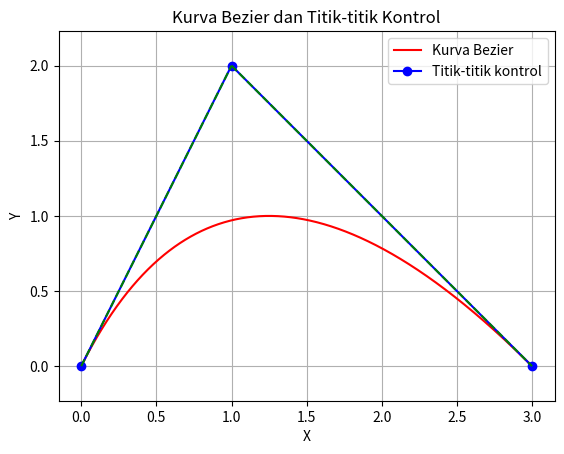

Reproduce this figure in Python.
import matplotlib.pyplot as plt

# Fungsi pembagian titik-titik
def divide_points(points,left_ctrl,right_ctrl):
    if(len(points) > 1):
        new_points = []
        for i in range(len(points) - 1):
            x = (points[i][0] + points[i+1][0]) / 2
            y = (points[i][1] + points[i+1][1]) / 2
            new_points.append((x, y))
        left_ctrl.append(new_points[0])
        right_ctrl.insert(0,new_points[-1])
        return divide_points(new_points,left_ctrl,right_ctrl)
    else:
        return points[0],left_ctrl,right_ctrl

# Fungsi pembentukan kurva Bezier dengan algoritma divide and conquer
def bezier_curve(points, iterations,main_points):
    if iterations == 0 or len(points) < 2:
        return main_points
    else:
        left_ctrl = [points[0]]
        right_ctrl = [points[-1]]
        point,left_ctrl, right_ctrl = divide_points(points, left_ctrl, right_ctrl)
        main_points.append(point)
        return bezier_curve(left_ctrl, iterations - 1,main_points) + bezier_curve(right_ctrl, iterations - 1,main_points)


# Fungsi untuk menampilkan plot
def plot_curve_and_points(curve_points, control_points):
    plt.plot([p[0] for p in curve_points], [p[1] for p in curve_points], 'r-', label='Kurva Bezier')
    plt.plot([p[0] for p in control_points], [p[1] for p in control_points], 'bo-', label='Titik-titik kontrol')
    for i in range(len(control_points) - 1):
        plt.plot([control_points[i][0], control_points[i+1][0]], [control_points[i][1], control_points[i+1][1]], 'g--')
    plt.legend()
    plt.title('Kurva Bezier dan Titik-titik Kontrol')   
    plt.xlabel('X')
    plt.ylabel('Y')
    plt.grid(True)
    plt.axis('equal')
    plt.show()

# fungsi membuat list yang unique
def unique(list1):
    list_set = set(list1)
    unique_list = (list(list_set))
    return unique_list

# mengurutkan list berdasarkan nilai x
def sortX(list1):
    list1.sort(key=lambda x: x[0])
    return list1

# Contoh penggunaan
points = [(0, 0), (1,2),(3,0)]
curve_points = bezier_curve(points, 10,[points[0],points[-1]])
curve_points = unique(curve_points)
curve_points = sortX(curve_points)
plot_curve_and_points(curve_points, points)